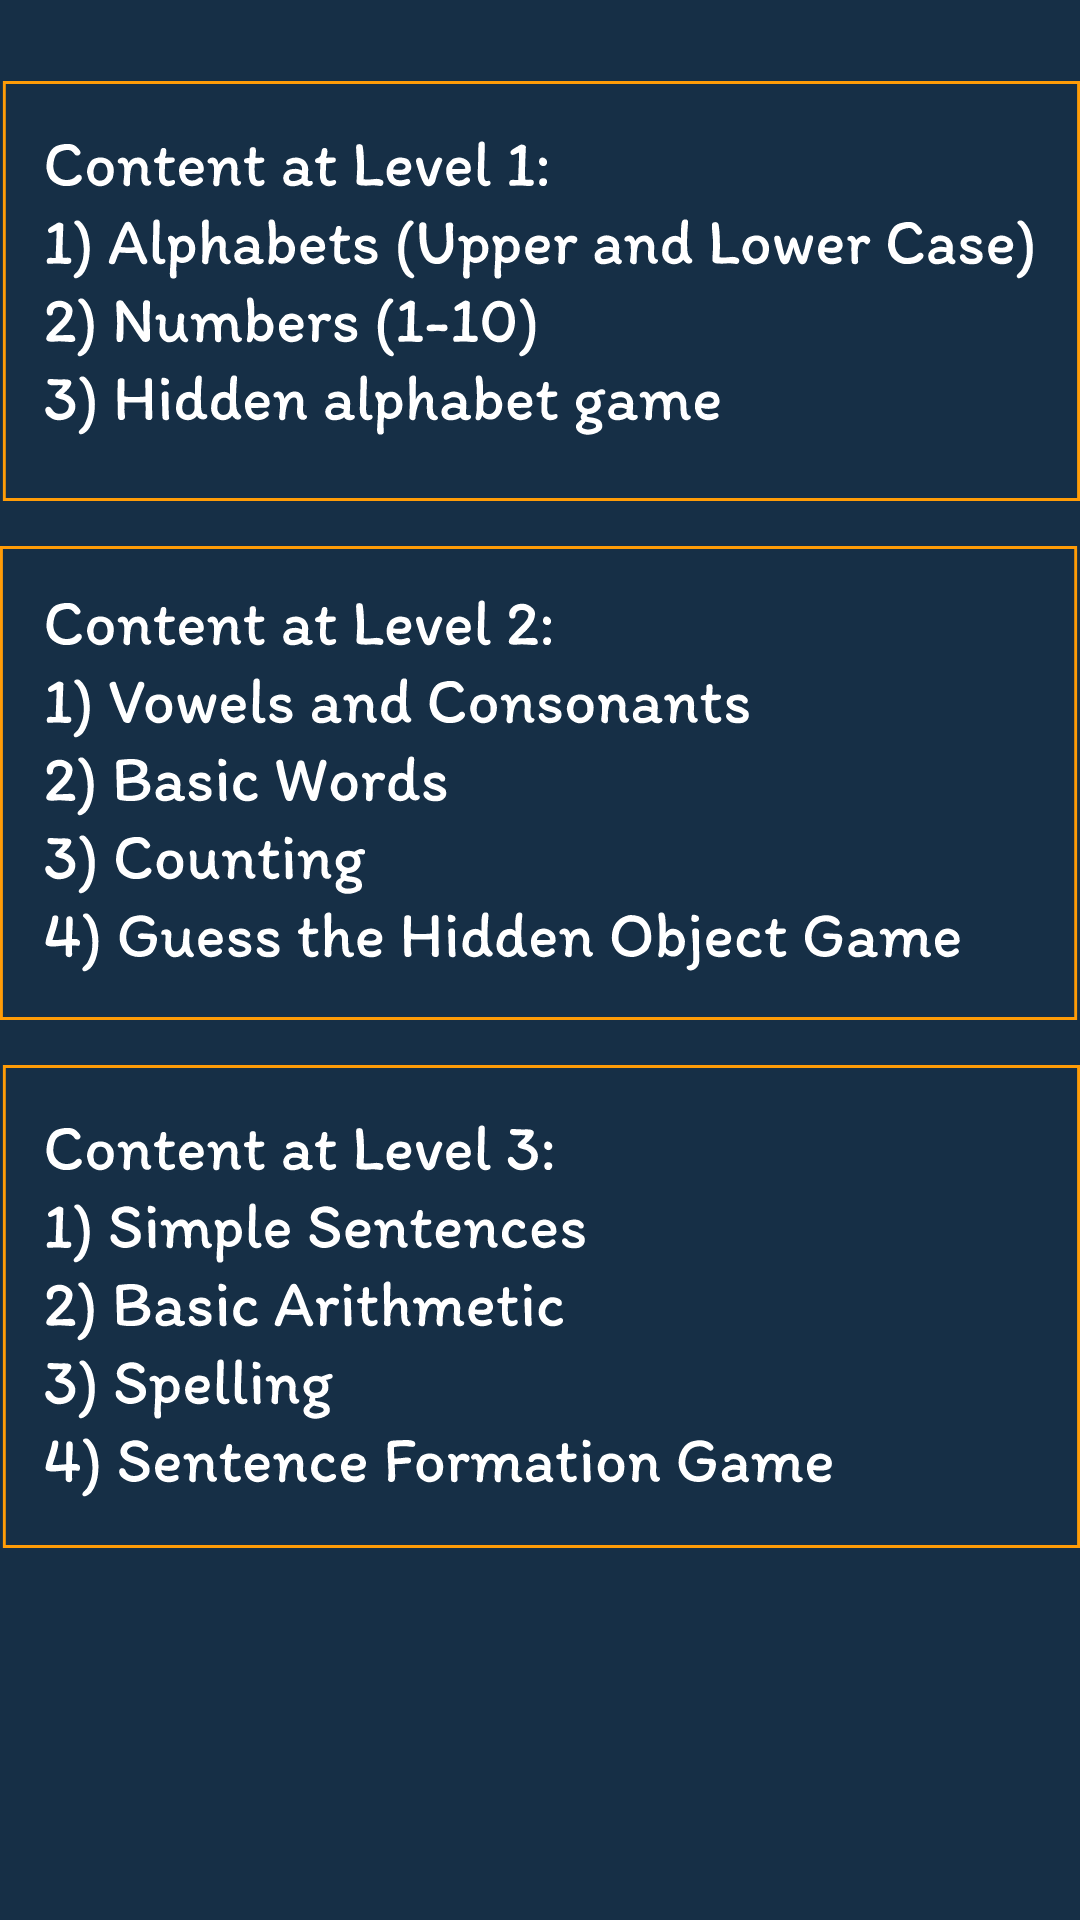

Produce the Android XML layout that renders to this screen, including the resource entries it uses.
<!-- AndroidManifest.xml: application theme Theme.AppCompat.Light.NoActionBar -->
<!-- res/layout/activity_level_info.xml -->
<?xml version="1.0" encoding="utf-8"?>
<androidx.constraintlayout.widget.ConstraintLayout xmlns:android="http://schemas.android.com/apk/res/android"
xmlns:app="http://schemas.android.com/apk/res-auto"
xmlns:tools="http://schemas.android.com/tools"
android:layout_width="match_parent"
android:layout_height="match_parent"
tools:context=".level_info"
    android:background="#162F46">

    <ImageButton
        android:id="@+id/bclose"
        android:layout_width="wrap_content"
        android:layout_height="wrap_content"
        android:layout_alignParentEnd="true"
        android:layout_alignParentRight="true"
        android:background="@null"
        android:src="@drawable/ic_baseline_close_24"
        app:layout_constraintBottom_toBottomOf="@+id/textView6"
        app:layout_constraintEnd_toEndOf="parent"
        app:layout_constraintHorizontal_bias="0.0"
        app:layout_constraintStart_toStartOf="parent"
        app:layout_constraintTop_toTopOf="parent"
        app:layout_constraintVertical_bias="0.0" />

    <TextView
        android:id="@+id/textView6"
        android:layout_width="wrap_content"
        android:layout_height="wrap_content"
        android:background="@drawable/inforectangle"
        android:text=""
        android:layout_marginTop="10dp"
        app:layout_constraintBottom_toBottomOf="parent"
        app:layout_constraintEnd_toEndOf="parent"
        app:layout_constraintHorizontal_bias="0.567"
        app:layout_constraintStart_toStartOf="parent"
        app:layout_constraintTop_toTopOf="parent"
        app:layout_constraintVertical_bias="1.0" />


</androidx.constraintlayout.widget.ConstraintLayout>
<!-- resources referenced by this layout -->
<resources>
  <!-- drawable inforectangle: vector/xml drawable (drawable, 252042 chars, omitted) -->
</resources>
